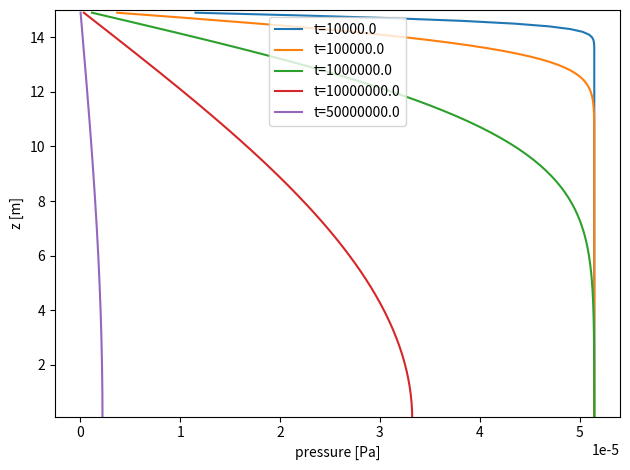
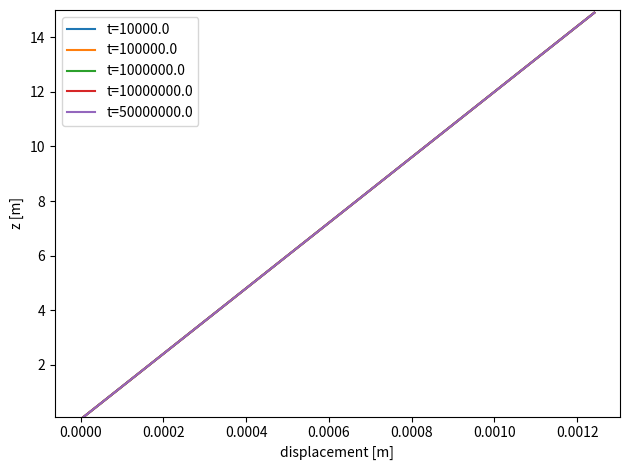

Recreate these plots in Python, in order. (Note: this script raises an exception after producing the figures.)
import numpy as np

# TERZAGHI'S 1D COLUMN TEST CASE
# DATA:
# according to
# https://www.researchgate.net/publication/222660034_A_fully_coupled_3-D_mixed_finite_element_model_of_Biot_consolidation/figures?lo=1
tunit = 1# 3600 # 1d=86400s

lamb = 4e7
G = 4e7
K = lamb + 2/3*G
E = 9*K*G / (3*K+G)
poiss = (3*K - 2*G) / (2*(3*K+G))

print("K: {:e}, G: {:e}".format(K,G))
print("E: {:e}, poiss: {}".format(E,poiss))
print("lamb: {:e}, mu: {:e}".format(lamb,G))

k = 1e-5
rho = 1000

por = 0.375
alpha = 1
beta_f = 4.4e-4 #* 1e-6 # for lower storativity not converging in Flow123d
beta_b = 0
S = (por*beta_f + (alpha-por)*beta_b)


g = 9.81
L = 15

q = 1e4

mv = 1.0/(K+4/3*G)
cv = k/(rho*g*(S+alpha*alpha*mv))
p0 = q * alpha*mv / (S+alpha*alpha*mv)
h0 = p0 / (rho*g)

u0 = p0*S/alpha

print("k: {}".format(k))
print("S: {} Pa^(-1) ~ {} m^(-1)".format(S, S*rho*g))
print("mv: {}".format(mv))
print("cv: {}".format(cv))
print("p0: {}".format(p0))
print("h0: {}".format(h0))
print("u0(top: z=0): {}".format(u0*(L)))

# def h_sum(z,t):
#     """ Analytical solution of pressure head."""
#     if t==0:
#         return h0
#
#     nk = 100
#     s = 0
#     for i in range(1,nk):
#         # Verruijt
#         a0 = (2*i-1) * np.pi / 2 / L
#         a1 = np.cos(a0*z)
#         a2 = np.exp(-a0**2 * cv*t)
#         s = s + (-1)**(i-1)/(2*i-1) * a1 * a2
#
#         # Ferronato 2010, range from 0, map z!
#         # a0 = (2*i+1) * np.pi/2 / L
#         # a1 = np.sin(a0*z)
#         # a2 = np.exp(-a0**2 * cv*t)
#         # s = s + 1/(2*i+1) * a1 * a2
#     s = p0*4/np.pi * s
#     s = s / (rho*g)
#     return s
#
#
# def u_sum(z, t):
#     """ Analytical solution of displacement."""
#     if t == 0:
#         return u0 * (L - z)
#
#     nk = 100
#     s = 0
#     for i in range(1, nk):
#         # Verruijt
#         a0 = (2 * i - 1) * np.pi / 2 / L
#         a1 = np.cos(a0 * z)
#         a2 = np.exp(-a0 ** 2 * cv * t)
#         s = s + 1/(2 * i - 1)**2 * a1 * a2
#
#         # Ferronato 2010, range from 0, map z!
#         # a0 = (2*i+1) * np.pi/2 / L
#         # a1 = np.cos(a0*z)
#         # a2 = np.exp(-a0**2 * cv*t)
#         # s = s + 1/(2*i+1)**2 * a1 * a2
#     # s = 1 - 8 / np.pi**2 * s
#     # u = L*p0 * (S/alpha + s*mv)
#
#     s = 8 / (np.pi ** 2) * s
#     u = mv*p0*((L-z) - L*s) + u0 * (L - z)
#     u = -u
#     return u

def analytic_sol(z, t):
    """ Analytical solution of pressure head and displacement."""
    if t == 0:
        h = h0
        u = u0 * z
        return h, u

    nk = 100
    s_h = 0
    s_u = 0
    for i in range(1, nk):
        # Verruijt
        a0 = (2 * i - 1) * np.pi / 2 / L
        a1 = np.cos(a0 * z)
        a1_u = np.cos(a0 * (L-z))
        a2 = np.exp(-a0 ** 2 * cv * t)
        s_h = s_h + (-1) ** (i - 1) / (2 * i - 1) * a1 * a2
        s_u = s_u + 1 / (2 * i - 1) ** 2 * a1_u * a2

        # Ferronato 2010, range from 0, map z!
        # a0 = (2*i+1) * np.pi/2 / L
        # a1 = np.sin(a0*z)
        # a2 = np.exp(-a0**2 * cv*t)
        # s = s + 1/(2*i+1) * a1 * a2
        #
        # a3 = np.cos(a0*z)
        # s = s + 1/(2*i+1)**2 * a3 * a2
    p = p0 * 4 / np.pi * s_h
    h = p / (rho * g)

    u = 8 / (np.pi ** 2) * s_u
    u = mv * p0 * (z - L * u) + u0 * z
    return h, u


def plot_presure_head():
    import matplotlib.pyplot as plt
    fig, ax1 = plt.subplots()
    ax1.set_xlabel('pressure [Pa]')
    ax1.set_ylabel('z [m]')

    # times = np.arange(60, 3600, 60)
    # times = np.array([1, 10, 20, 60, 120, 600, 1200, 3600]) # time scale for lower storativity
    times = np.array([1e4, 1e5, 1e6, 1e7, 5e7]) # time scale for higher storativity
    zax = np.arange(0, 15, 0.1)

    vals = np.zeros(zax.shape)
    for t in times:
        for i in range(len(zax)):
            h, u = analytic_sol(zax[i], t)
            vals[i] = h

        ax1.plot(vals, zax, label="t={}".format(t))

    # ax1.tick_params(axis='y')
    ax1.set_ylim([zax[0], zax[-1]] + (zax[-1]-zax[-2]))
    ax1.legend()

    fig.tight_layout()  # otherwise the right y-label is slightly clipped
    # plt.show()
    plt.savefig("04_pressure_head.pdf")


def plot_displacement():
    import matplotlib.pyplot as plt
    fig, ax1 = plt.subplots()
    ax1.set_xlabel('displacement [m]')
    ax1.set_ylabel('z [m]')

    # times = np.arange(60, 3600, 60)
    # times = np.array([1, 10, 20, 60, 120, 600, 1200, 3600]) # time scale for lower storativity
    times = np.array([1e4, 1e5, 1e6, 1e7, 5e7]) # time scale for higher storativity
    # times = np.array([1e4, 1e5])  # time scale for higher storativity
    zax = np.arange(0, 15, 0.1)

    vals = np.zeros(zax.shape)
    for t in times:
        for i in range(len(zax)):
            h, u = analytic_sol(zax[i], t)
            vals[i] = u
            # vals[i] = -u_sum(L-zax[i], t)

        ax1.plot(vals, zax, label="t={}".format(t))

    # ax1.tick_params(axis='y')
    ax1.set_ylim([zax[0], zax[-1]] + (zax[-1]-zax[-2]))
    ax1.legend()

    fig.tight_layout()  # otherwise the right y-label is slightly clipped
    # plt.show()
    plt.savefig("04_displacement.pdf")


plot_presure_head()
plot_displacement()

### Paraview script

input0 = inputs[0]
ncells = input0.GetNumberOfCells()
time = input0.GetInformation().Get(vtk.vtkDataObject.DATA_TIME_STEP())

pressureArray = np.empty(ncells, dtype=np.float64)
displacementArray = np.empty(ncells, dtype=np.float64)
for i in range(ncells):
    cell = input0.GetCell(i)
    p1 = input0.GetPoint(cell.GetPointId(0))
    x1, y1, z1 = p1[:3]
    p2 = input0.GetPoint(cell.GetPointId(1))
    x2, y2, z2 = p2[:3]
    ttx = (x1+x2)/3
    tty = (y1+y2)/3
    ttz = (z1+z2)/3
    
    ttz = ttz + L
    h, u = analytic_sol(ttz, time * tunit)
    pressureArray[i] = h
    displacementArray[i] = u

output.CellData.append(pressureArray, "exact_pressure_head")
output.CellData.append(displacementArray, "exact_displacement")
